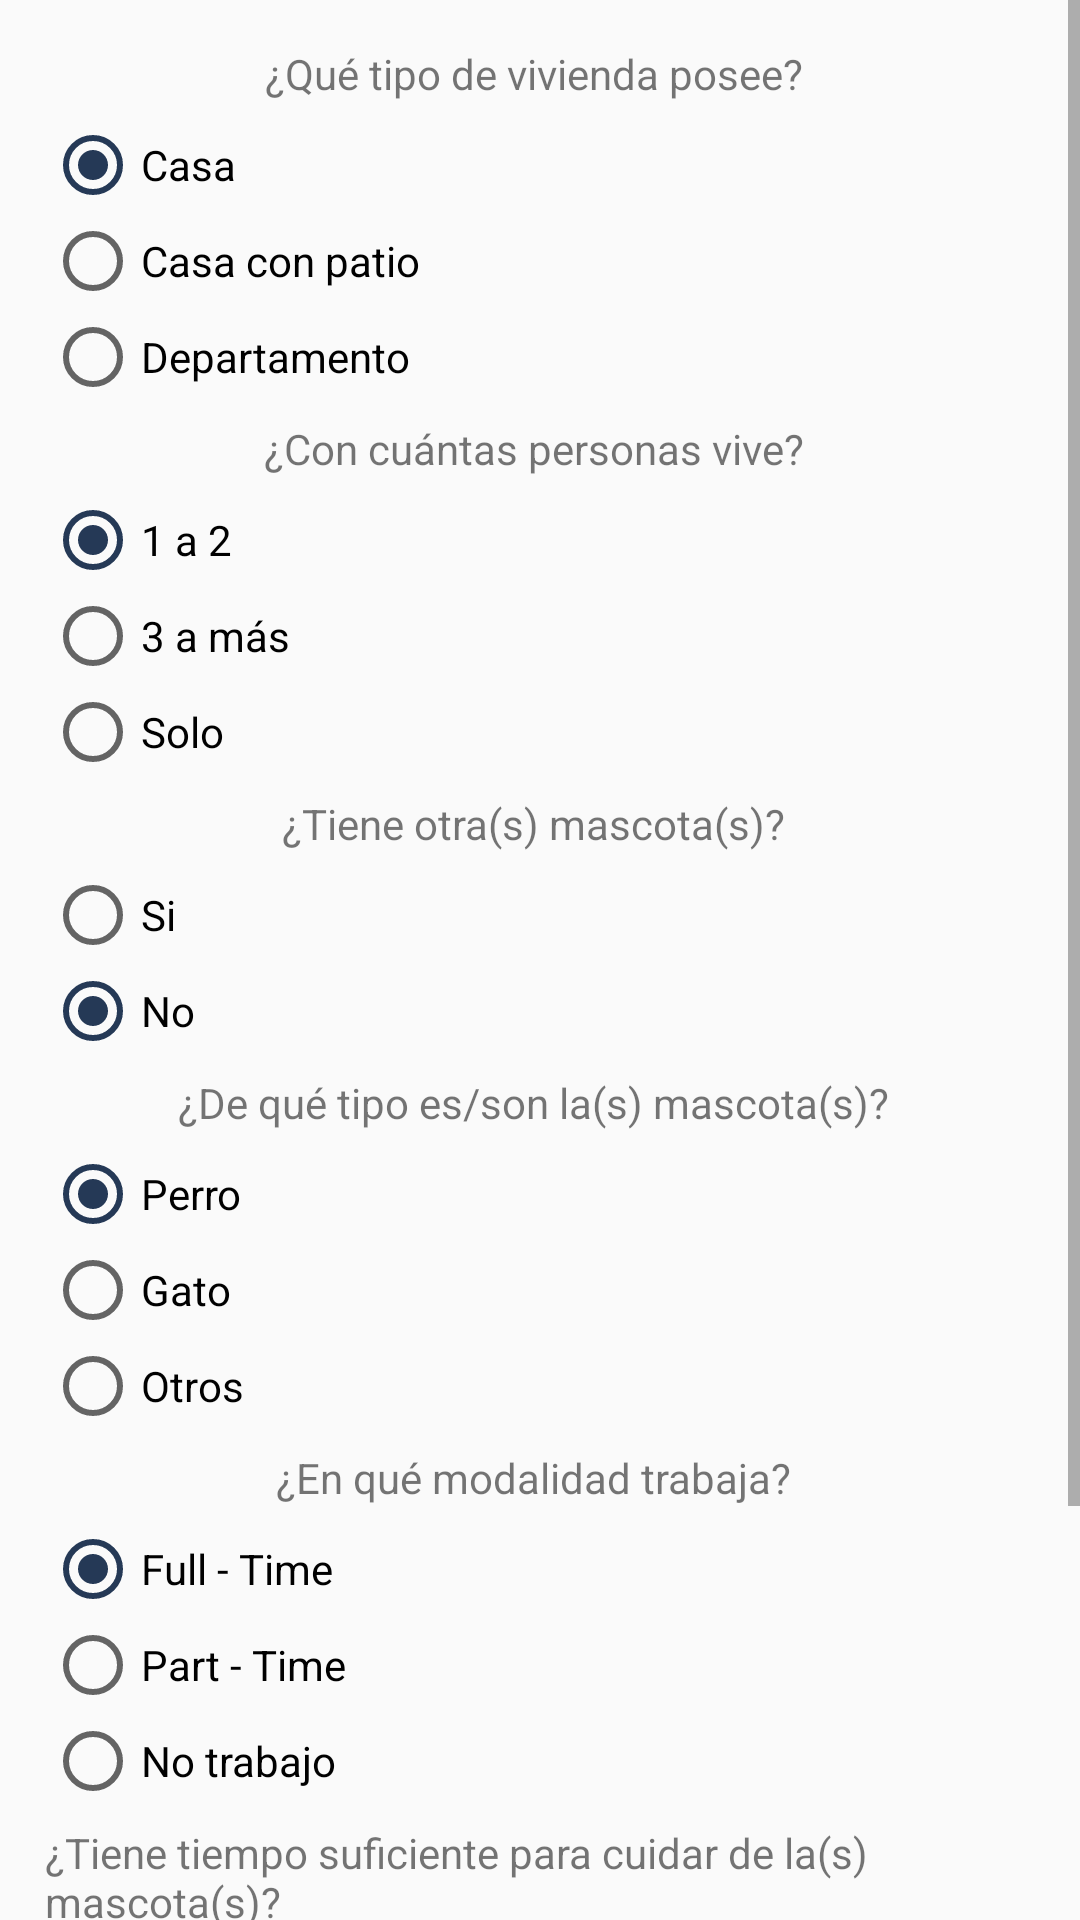

Write the Android layout XML for this screen, with the resource values it uses.
<!-- AndroidManifest.xml: application theme PawApp -->
<!-- res/layout/activity_survey.xml -->
<?xml version="1.0" encoding="utf-8"?>
<ScrollView xmlns:android="http://schemas.android.com/apk/res/android"
    xmlns:app="http://schemas.android.com/apk/res-auto"
    xmlns:tools="http://schemas.android.com/tools"
    android:layout_width="match_parent"
    android:layout_height="match_parent"
    android:fillViewport="true"
    android:scrollbars = "vertical"
    android:scrollbarStyle="insideInset"
    tools:context=".Survey.SurveyActivity">

    <LinearLayout
        android:layout_width="match_parent"
        android:layout_height="match_parent"
        android:orientation="vertical"
        android:padding="15dp"
        android:gravity="center">

        <TextView
            android:layout_width="wrap_content"
            android:layout_height="wrap_content"
            android:text="@string/titlesurvey01"/>

        <RadioGroup
            android:id="@+id/rgHomeType"
            android:layout_width="match_parent"
            android:layout_height="match_parent"
            android:paddingTop="5dp"
            android:paddingBottom="5dp"
            android:checkedButton="@+id/rbHouse">

            <RadioButton
                android:id="@id/rbHouse"
                android:layout_width="wrap_content"
                android:layout_height="wrap_content"
                android:text="Casa"/>

            <RadioButton
                android:layout_width="wrap_content"
                android:layout_height="wrap_content"
                android:text="Casa con patio" />

            <RadioButton
                android:layout_width="wrap_content"
                android:layout_height="wrap_content"
                android:text="Departamento" />

        </RadioGroup>

        <TextView
            android:layout_width="wrap_content"
            android:layout_height="wrap_content"
            android:text="@string/titlesurvey02"/>

        <RadioGroup
            android:id="@+id/rgPeopleAmount"
            android:layout_width="match_parent"
            android:layout_height="match_parent"
            android:paddingTop="5dp"
            android:paddingBottom="5dp"
            android:checkedButton="@+id/rbPeople12">

            <RadioButton
                android:id="@id/rbPeople12"
                android:layout_width="wrap_content"
                android:layout_height="wrap_content"
                android:text="1 a 2"/>

            <RadioButton
                android:layout_width="wrap_content"
                android:layout_height="wrap_content"
                android:text="3 a más" />

            <RadioButton
                android:layout_width="wrap_content"
                android:layout_height="wrap_content"
                android:text="Solo" />

        </RadioGroup>

        <TextView
            android:layout_width="wrap_content"
            android:layout_height="wrap_content"
            android:text="@string/titlesurvey03"/>

        <RadioGroup
            android:id="@+id/rgOtherPets"
            android:layout_width="match_parent"
            android:layout_height="match_parent"
            android:paddingTop="5dp"
            android:paddingBottom="5dp"
            android:checkedButton="@+id/noCheck">

            <RadioButton
                android:id="@+id/yesCheck"
                android:layout_width="wrap_content"
                android:layout_height="wrap_content"
                android:onClick="yesChecked"
                android:text="Si"/>

            <RadioButton
                android:id="@id/noCheck"
                android:layout_width="wrap_content"
                android:layout_height="wrap_content"
                android:onClick="noChecked"
                android:text="No" />

        </RadioGroup>

        <TextView
            android:layout_width="wrap_content"
            android:layout_height="wrap_content"
            android:text="@string/titlesurvey04"/>

        <RadioGroup
            android:id="@+id/rgPetDesc"
            android:layout_width="match_parent"
            android:layout_height="match_parent"
            android:paddingTop="5dp"
            android:paddingBottom="5dp"
            android:checkedButton="@+id/rbDog">

            <RadioButton
                android:id="@id/rbDog"
                android:layout_width="wrap_content"
                android:layout_height="wrap_content"
                android:text="Perro"/>

            <RadioButton
                android:id="@+id/rbCat"
                android:layout_width="wrap_content"
                android:layout_height="wrap_content"
                android:text="Gato" />

            <RadioButton
                android:id="@+id/rbOthers"
                android:layout_width="wrap_content"
                android:layout_height="wrap_content"
                android:text="Otros" />

        </RadioGroup>

        <TextView
            android:layout_width="wrap_content"
            android:layout_height="wrap_content"
            android:text="@string/titlesurvey05"/>

        <RadioGroup
            android:id="@+id/rgWorkType"
            android:layout_width="match_parent"
            android:layout_height="match_parent"
            android:paddingTop="5dp"
            android:paddingBottom="5dp"
            android:checkedButton="@+id/rbWorkFullTime">

            <RadioButton
                android:id="@id/rbWorkFullTime"
                android:layout_width="wrap_content"
                android:layout_height="wrap_content"
                android:text="Full - Time"/>

            <RadioButton
                android:layout_width="wrap_content"
                android:layout_height="wrap_content"
                android:text="Part - Time" />

            <RadioButton
                android:layout_width="wrap_content"
                android:layout_height="wrap_content"
                android:text="No trabajo" />

        </RadioGroup>

        <TextView
            android:layout_width="wrap_content"
            android:layout_height="wrap_content"
            android:text="@string/titlesurvey06"/>

        <RadioGroup
            android:id="@+id/rgAvailability"
            android:layout_width="match_parent"
            android:layout_height="match_parent"
            android:paddingTop="5dp"
            android:paddingBottom="5dp"
            android:checkedButton="@+id/rbAvailable">

            <RadioButton
                android:id="@id/rbAvailable"
                android:layout_width="wrap_content"
                android:layout_height="wrap_content"
                android:text="Si"/>

            <RadioButton
                android:layout_width="wrap_content"
                android:layout_height="wrap_content"
                android:text="No" />

            <RadioButton
                android:layout_width="wrap_content"
                android:layout_height="wrap_content"
                android:text="Tengo conocidos y/o familiares que pueden cuidarlo" />

        </RadioGroup>

        <Button
            android:layout_width="match_parent"
            android:layout_height="wrap_content"
            android:text="@string/regEnd"
            android:onClick="End"/>

    </LinearLayout>

</ScrollView>
<!-- resources referenced by this layout -->
<resources>
  <string name="regEnd">Finalizar</string>
  <string name="titlesurvey01">¿Qué tipo de vivienda posee?</string>
  <string name="titlesurvey02">¿Con cuántas personas vive?</string>
  <string name="titlesurvey03">¿Tiene otra(s) mascota(s)?</string>
  <string name="titlesurvey04">¿De qué tipo es/son la(s) mascota(s)?</string>
  <string name="titlesurvey05">¿En qué modalidad trabaja?</string>
  <string name="titlesurvey06">¿Tiene tiempo suficiente para cuidar de la(s) mascota(s)?</string>
  <style name="PawApp" parent="Theme.AppCompat.Light.DarkActionBar">
          
          <item name="colorPrimary">@color/colorPrimaryPaw</item>
          <item name="colorPrimaryDark">@color/colorPrimaryDarkPaw</item>
          <item name="colorAccent">@color/colorAccentPaw</item>
      </style>
  <color name="colorPrimaryPaw">#314B72</color>
  <color name="colorPrimaryDarkPaw">#253956</color>
  <color name="colorAccentPaw">#253956</color>
</resources>
